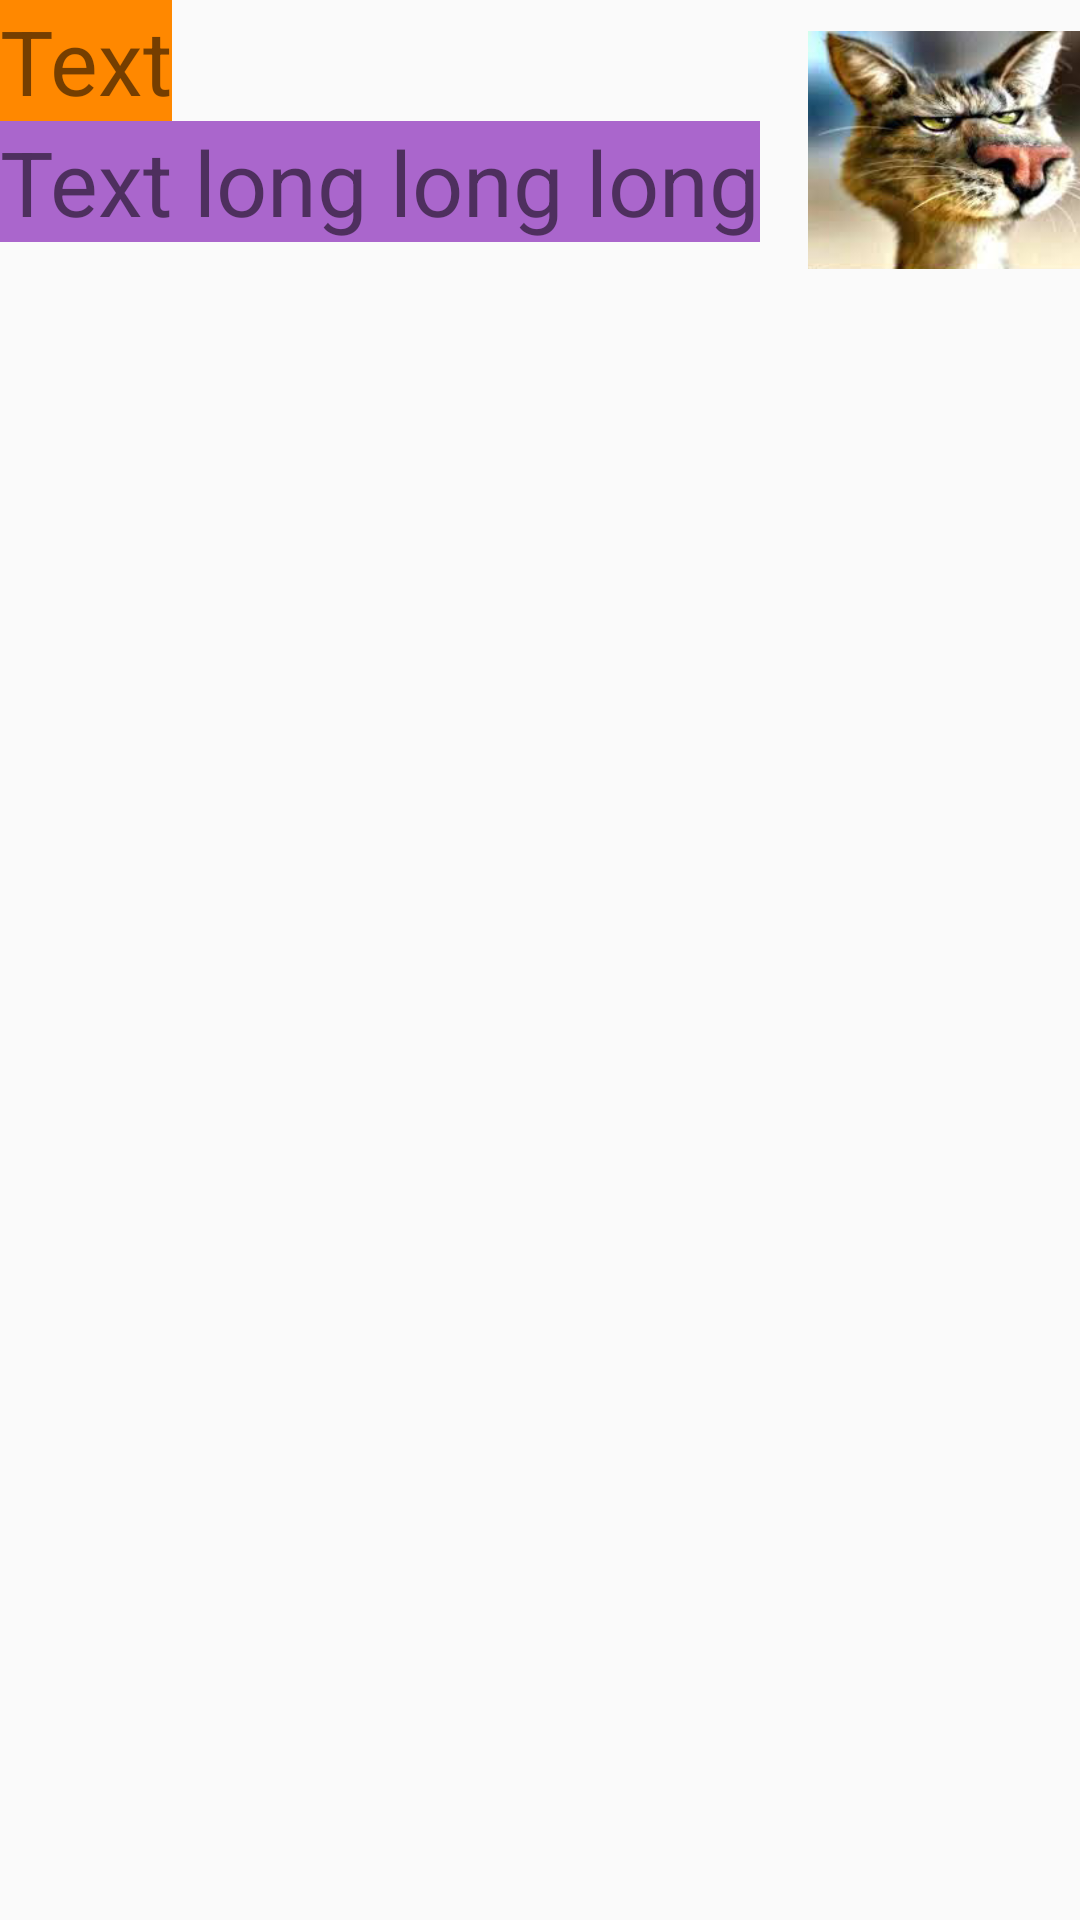

The Android layout XML behind this screen, and the referenced resources:
<!-- AndroidManifest.xml: application theme AppTheme -->
<!-- res/layout/activity_barrier.xml -->
<?xml version="1.0" encoding="utf-8"?>
<androidx.constraintlayout.widget.ConstraintLayout xmlns:android="http://schemas.android.com/apk/res/android"
    xmlns:app="http://schemas.android.com/apk/res-auto"
    xmlns:tools="http://schemas.android.com/tools"
    android:layout_width="match_parent"
    android:layout_height="match_parent"
    tools:context="._002_constraint.BarrierActivity">

    <TextView
        android:id="@+id/textView11"
        android:layout_width="wrap_content"
        android:layout_height="wrap_content"
        android:text="@string/text"
        android:textSize="30sp"
        android:background="@android:color/holo_orange_dark"
        app:layout_constraintStart_toStartOf="parent"
        app:layout_constraintTop_toTopOf="parent" />

    <TextView
        android:id="@+id/textView12"
        android:layout_width="wrap_content"
        android:layout_height="wrap_content"
        android:textSize="30sp"
        android:text="@string/text_long_long_long"
        android:background="@android:color/holo_purple"
        app:layout_constraintStart_toStartOf="parent"
        app:layout_constraintTop_toBottomOf="@+id/textView11" />

    <androidx.constraintlayout.widget.Barrier
        android:id="@+id/barrier"
        android:layout_width="0dp"
        android:layout_height="0dp"
        app:barrierDirection="right"
        app:constraint_referenced_ids="textView11,textView12"/>

    <ImageView
        android:id="@+id/imageView"
        android:layout_width="100dp"
        android:layout_height="100dp"
        app:srcCompat="@drawable/cat"
        android:layout_marginStart="16dp"
        app:layout_constraintStart_toEndOf="@+id/barrier"/>

</androidx.constraintlayout.widget.ConstraintLayout>
<!-- resources referenced by this layout -->
<resources>
  <!-- drawable cat: jpg bitmap (drawable, 32518 bytes) -->
  <string name="text">Text</string>
  <string name="text_long_long_long">Text long long long</string>
  <style name="AppTheme" parent="Theme.AppCompat.Light.NoActionBar">
          
          <item name="colorPrimary">@color/colorPrimary</item>
          <item name="colorPrimaryDark">@color/colorPrimaryDark</item>
          <item name="colorAccent">@color/colorAccent</item>
      </style>
  <!-- not gathered from this repository: default colours our renderer supplied (Android Studio template values) -->
  <color name="colorPrimary">#FF6200EE</color>
  <color name="colorPrimaryDark">#FF3700B3</color>
  <color name="colorAccent">#FF03DAC5</color>
</resources>
